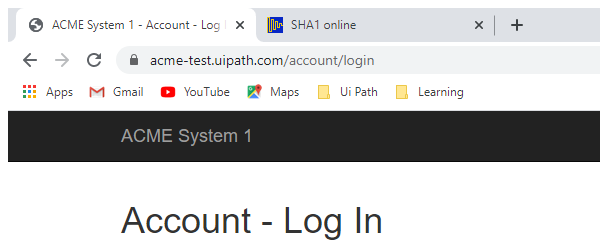
Task: UiPath_REFrameWork Template
Workflow: LogoutandClose

Step 1: Attach Browser 'chrome.exe ACME' in window 'ACME System 1 - *' (chrome.exe)

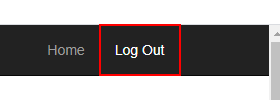
Step 2: click on the link 'Log Out'
